Run: headless pygame with SDL's dummy video driver; simulated clock (each Clock.tick advances the game by its frame time, no real sleeping); random seed 0; keys injected as events and as key.get_pressed() state; mouse plan: one left click at the window centre at the start of phase 2, then a move to the lower-right quarter at the start of phase 3.
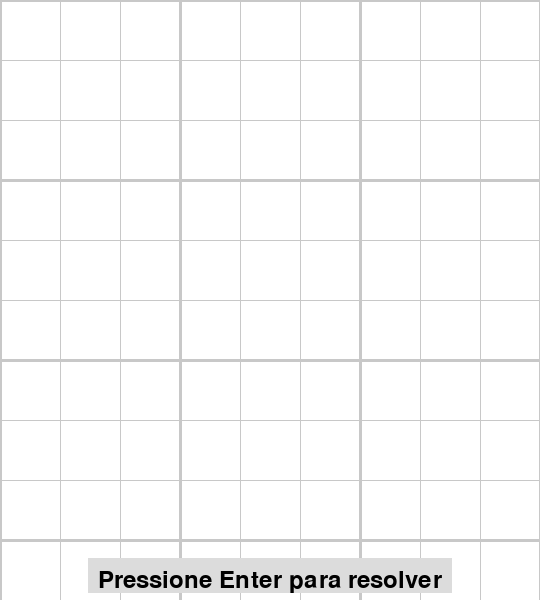
Frame 1 of 4 · flips 1–60 · no input
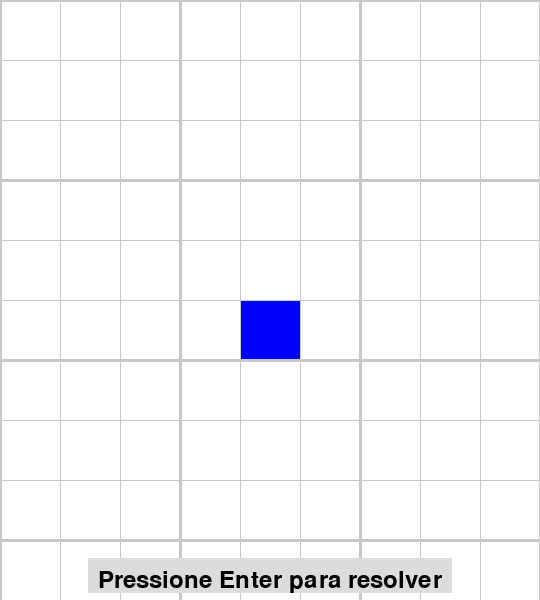
Frame 2 of 4 · flips 61–180 · clicked the window centre · tapped SPACE, RETURN · held RIGHT (→), D
Frame 3 of 4 · flips 181–300 · moved the mouse to the lower-right quarter · held DOWN (↓), S · screen unchanged from frame 2, image omitted
Frame 4 of 4 · flips 301–420 · held LEFT (←), A, UP (↑), W · screen unchanged from frame 3, image omitted

The pygame program that drew these frames:

import pygame
import sys
import random

# Inicializa o Pygame
pygame.init()

# Configurações da tela
WIDTH, HEIGHT = 540, 600
screen = pygame.display.set_mode((WIDTH, HEIGHT))
pygame.display.set_caption("Sudoku Solver")

# Cores
WHITE = (255, 255, 255)
BLACK = (0, 0, 0)
GRID_COLOR = (200, 200, 200)
BLUE = (0, 0, 255)
MESSAGE_BG_COLOR = (220, 220, 220)  # Cor de fundo da mensagem

# Variáveis globais
selected_cell = None
puzzle = [[-1 for _ in range(9)] for _ in range(9)]  # Tabuleiro vazio
confetti_particles = []  # Partículas de confete

def draw_board():
    cell_size = WIDTH // 9
    for r in range(9):
        for c in range(9):
            rect = pygame.Rect(c * cell_size, r * cell_size, cell_size, cell_size)
            if (r, c) == selected_cell:
                pygame.draw.rect(screen, BLUE, rect)  # Célula selecionada
            else:
                pygame.draw.rect(screen, WHITE, rect)

            # Desenhar números
            if puzzle[r][c] != -1:
                font = pygame.font.Font(None, 74)
                text = font.render(str(puzzle[r][c]), True, BLACK)
                screen.blit(text, (c * cell_size + 20, r * cell_size + 10))

    # Desenha linhas
    for i in range(10):
        thickness = 3 if i % 3 == 0 else 1
        pygame.draw.line(screen, GRID_COLOR, (i * cell_size, 0), (i * cell_size, HEIGHT), thickness)
        pygame.draw.line(screen, GRID_COLOR, (0, i * cell_size), (WIDTH, i * cell_size), thickness)

    # Mensagem para o usuário com fundo
    font = pygame.font.Font(None, 36)
    message = font.render("Pressione Enter para resolver", True, BLACK)
    message_rect = message.get_rect(center=(WIDTH // 2, HEIGHT - 20))  # Centraliza a mensagem

    # Desenha o fundo da mensagem
    pygame.draw.rect(screen, MESSAGE_BG_COLOR, (message_rect.x - 10, message_rect.y - 10, message_rect.width + 20, message_rect.height + 10))

    # Desenha a mensagem
    screen.blit(message, message_rect)

def get_cell(pos):
    x, y = pos
    cell_size = WIDTH // 9
    return y // cell_size, x // cell_size

def is_valid(puzzle, guess, row, col):
    # Verifica linha
    if guess in puzzle[row]:
        return False
    
    # Verifica coluna
    if guess in [puzzle[i][col] for i in range(9)]:
        return False

    # Verifica caixa 3x3
    row_start = (row // 3) * 3
    col_start = (col // 3) * 3
    for r in range(row_start, row_start + 3):
        for c in range(col_start, col_start + 3):
            if puzzle[r][c] == guess:
                return False
    return True

def solve_sudoku_logic():
    row, col = find_next_empty()
    if row is None:  # Se não houver mais células vazias, o jogo acabou
        return True

    for guess in range(1, 10):
        if is_valid(puzzle, guess, row, col):
            puzzle[row][col] = guess
            draw_board()  # Desenha o tabuleiro com a nova tentativa
            pygame.display.flip()  # Atualiza a tela
            pygame.time.delay(50)  # Aumenta a velocidade das tentativas

            if solve_sudoku_logic():
                return True

            puzzle[row][col] = -1  # Reseta se não conseguir resolver
            draw_board()  # Desenha o tabuleiro ao desfazer a tentativa
            pygame.display.flip()
            pygame.time.delay(50)

    return False

def find_next_empty():
    for r in range(9):
        for c in range(9):
            if puzzle[r][c] == -1:
                return r, c
    return None, None

def spawn_confetti():
    for _ in range(100):  # Gera 100 partículas de confete
        x = random.randint(0, WIDTH)
        y = random.randint(-20, HEIGHT)
        confetti_particles.append([x, y, random.randint(3, 6), random.choice([(255, 0, 0), (0, 255, 0), (0, 0, 255), (255, 255, 0)])])

def update_confetti():
    for particle in confetti_particles:
        particle[1] += random.randint(2, 5)  # Mover para baixo
        pygame.draw.circle(screen, particle[3], (particle[0], particle[1]), particle[2])

def main():
    global selected_cell, puzzle, confetti_particles
    while True:
        for event in pygame.event.get():
            if event.type == pygame.QUIT:
                pygame.quit()
                sys.exit()

            if event.type == pygame.MOUSEBUTTONDOWN:
                pos = pygame.mouse.get_pos()
                selected_cell = get_cell(pos)

            if event.type == pygame.KEYDOWN and selected_cell is not None:
                row, col = selected_cell
                # Verifica se a tecla é de 1 a 9 (linha de números e teclado numérico)
                if event.key in (pygame.K_1, pygame.K_2, pygame.K_3, pygame.K_4,
                                 pygame.K_5, pygame.K_6, pygame.K_7, pygame.K_8, pygame.K_9,
                                 pygame.K_KP1, pygame.K_KP2, pygame.K_KP3, pygame.K_KP4,
                                 pygame.K_KP5, pygame.K_KP6, pygame.K_KP7, pygame.K_KP8, pygame.K_KP9):  
                    number = event.unicode  # Pega o número da tecla
                    if number.isdigit():  # Verifica se é um dígito
                        number = int(number)
                        if is_valid(puzzle, number, row, col):
                            puzzle[row][col] = number
                
                # Função de deletar com a tecla Backspace
                if event.key == pygame.K_BACKSPACE:  # Pressione Backspace para deletar
                    puzzle[row][col] = -1  # Remove o número

                if event.key == pygame.K_RETURN:  # Pressione Enter para resolver
                    if solve_sudoku_logic():
                        spawn_confetti()  # Spawna confetes quando o Sudoku é resolvido

        screen.fill((255, 255, 255))  # Limpa a tela
        draw_board()  # Desenha o tabuleiro
        update_confetti()  # Atualiza os confetes
        pygame.display.flip()  # Atualiza a tela

if __name__ == "__main__":
    main()
